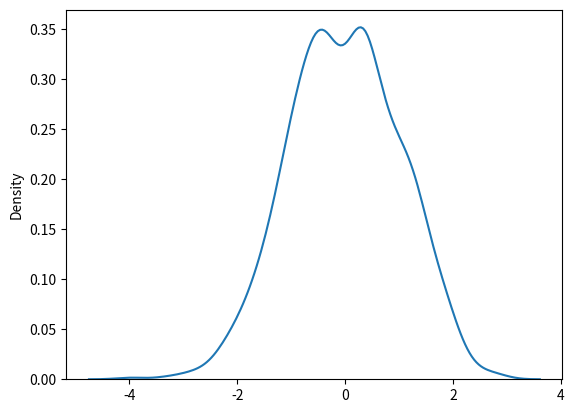

The matplotlib source for this figure:
#Visualization of Normal Distribution

from numpy import random
import matplotlib.pyplot as plt
import seaborn as sns

sns.distplot(random.normal(size=1000), hist=False)

plt.show()
